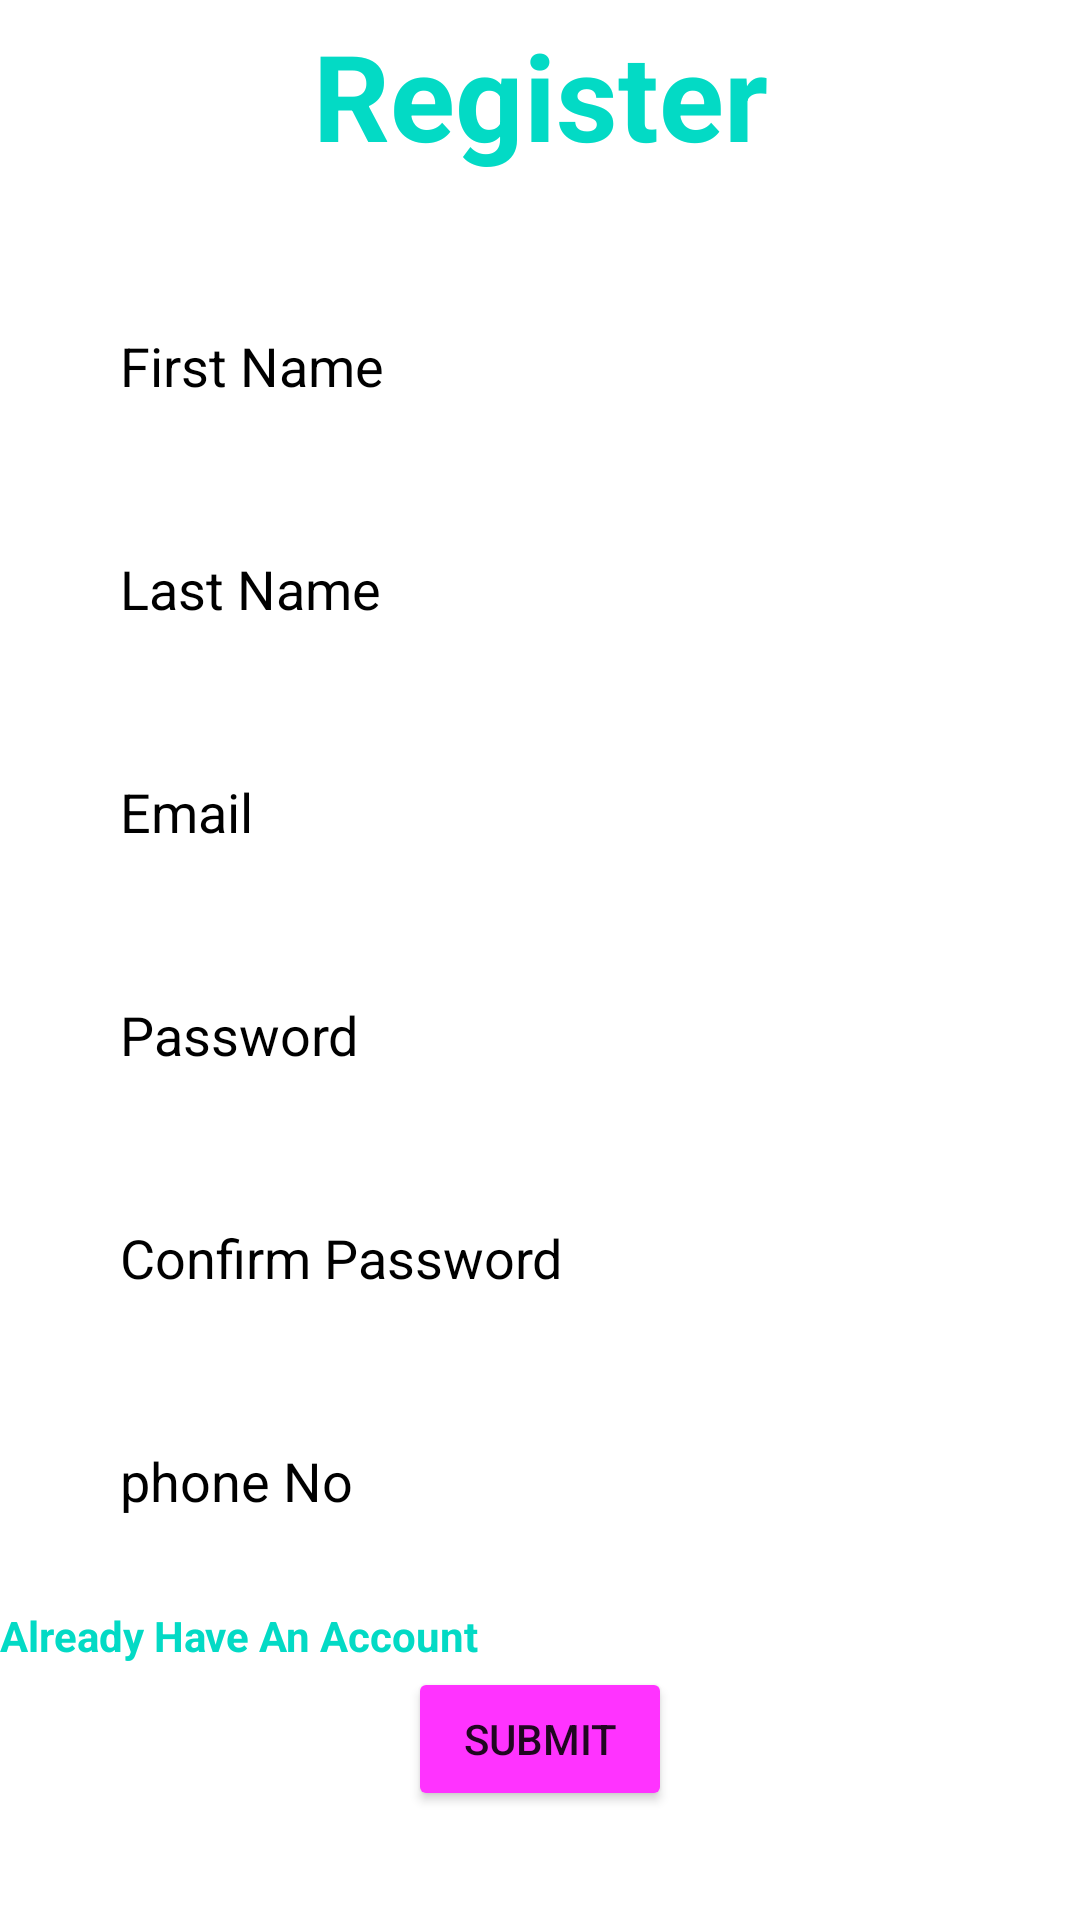

Reconstruct the res/layout file that produces this screen, plus the resources it refers to.
<!-- AndroidManifest.xml: application theme Theme.LoginApp -->
<!-- res/layout/activity_2.xml -->
<?xml version="1.0" encoding="utf-8"?>
<RelativeLayout xmlns:android="http://schemas.android.com/apk/res/android"
    xmlns:tools="http://schemas.android.com/tools"
    android:layout_width="match_parent"
    android:layout_height="match_parent"
    android:background="@drawable/sk1"
    tools:context=".MainActivity">

    <TextView
        android:id="@+id/signin"
        android:layout_width="match_parent"
        android:layout_height="wrap_content"
        android:layout_marginStart="50dp"
        android:layout_marginTop="5dp"
        android:layout_marginEnd="50dp"
        android:layout_marginBottom="50dp"
        android:gravity="center"
        android:text="@string/reg"
        android:textColor="@color/teal_200"
        android:textSize="40sp"
        android:textStyle="bold" />

    <EditText
        android:id="@+id/username"
        android:layout_width="match_parent"
        android:layout_height="wrap_content"
        android:layout_below="@id/signin"
        android:layout_alignParentEnd="true"
        android:layout_marginStart="20dp"
        android:layout_marginTop="-19dp"
        android:layout_marginEnd="16dp"
        android:layout_marginBottom="10dp"
        android:autofillHints="First Name"
        android:background="#30ffffff"
        android:drawablePadding="20dp"
        android:hint="@string/first_name"
        android:inputType="text"
        android:padding="20dp"
        android:shadowColor="@color/black"
        android:textColor="@color/black"
        android:textColorHighlight="@color/black"
        android:textColorHint="@color/black"
        tools:ignore="TextContrastCheck,TextContrastCheck" />

    <EditText
        android:id="@+id/password"
        android:layout_width="match_parent"
        android:layout_height="wrap_content"
        android:layout_below="@id/username"
        android:layout_marginStart="20dp"
        android:layout_marginTop="0dp"
        android:layout_marginEnd="16dp"
        android:layout_marginBottom="10dp"
        android:autofillHints="password"
        android:background="#30ffffff"
        android:drawablePadding="30dp"
        android:hint="@string/last_name"
        android:padding="20dp"
        android:textColor="@color/black"
        android:textColorHint="@color/black"
        android:textColorLink="@color/black"
        tools:ignore="TextContrastCheck,TextFields"
        android:inputType="text" />
    <EditText
        android:id="@+id/email"
        android:layout_width="match_parent"
        android:layout_height="wrap_content"
        android:layout_below="@id/password"
        android:layout_marginStart="20dp"
        android:layout_marginTop="0dp"
        android:layout_marginEnd="16dp"
        android:layout_marginBottom="10dp"
        android:autofillHints="password"
        android:background="#30ffffff"
        android:drawablePadding="20dp"
        android:hint="@string/dad"
        android:padding="20dp"
        android:textColor="@color/black"
        android:textColorHint="@color/black"
        android:textColorLink="@color/black"
        tools:ignore="TextContrastCheck"
        android:inputType="textEmailAddress" />
    <EditText
        android:id="@+id/pass1"
        android:layout_width="match_parent"
        android:layout_height="wrap_content"
        android:layout_below="@id/email"
        android:layout_marginStart="20dp"
        android:layout_marginTop="0dp"
        android:layout_marginEnd="16dp"
        android:layout_marginBottom="10dp"
        android:autofillHints="password"
        android:background="#30ffffff"
        android:drawablePadding="20dp"
        android:hint="@string/password"
        android:inputType="textPassword"
        android:padding="20dp"
        android:textColor="@color/black"
        android:textColorHint="@color/black"
        android:textColorLink="@color/black"
        tools:ignore="TextContrastCheck" />
    <EditText
        android:id="@+id/password1"
        android:layout_width="match_parent"
        android:layout_height="wrap_content"
        android:layout_below="@id/pass1"
        android:layout_marginStart="20dp"
        android:layout_marginTop="0dp"
        android:layout_marginEnd="16dp"
        android:layout_marginBottom="10dp"
        android:autofillHints="password"
        android:background="#30ffffff"
        android:drawablePadding="20dp"
      android:hint="@string/password11"
        android:inputType="textPassword"
        android:padding="20dp"
        android:textColor="@color/black"
        android:textColorHint="@color/black"
        android:textColorLink="@color/black"
        tools:ignore="TextContrastCheck" />
    <EditText
        android:id="@+id/pass11"
        android:layout_width="match_parent"
        android:layout_height="wrap_content"
        android:layout_below="@id/password1"
        android:layout_marginStart="20dp"
        android:layout_marginTop="0dp"
        android:layout_marginEnd="16dp"
        android:layout_marginBottom="10dp"
        android:autofillHints="p"
        android:background="#30ffffff"
        android:drawablePadding="20dp"
        android:hint="@string/phone_no"
        android:inputType="textPassword"
        android:padding="20dp"
        android:textColor="@color/black"
        android:textColorHint="@color/black"
        android:textColorLink="@color/black"
        tools:ignore="TextContrastCheck" />

    <Button
        android:id="@+id/Sub_btn"
        android:layout_width="wrap_content"
        android:layout_height="wrap_content"
        android:layout_below="@id/aas"
        android:layout_centerHorizontal="true"
        android:text="@string/submit"
        android:backgroundTint="#f3f"
        android:layout_marginTop="1dp"
        />
    <TextView
        android:id="@+id/aas"
        android:layout_width="match_parent"
        android:layout_height="wrap_content"
        android:text="@string/already_have_an_account"
        android:textColor="@color/teal_200"
        android:textStyle="bold"
        android:layout_below="@id/pass11"/>




</RelativeLayout>
<!-- resources referenced by this layout -->
<resources>
  <string name="already_have_an_account">Already Have An Account</string>
  <string name="dad">Email</string>
  <string name="first_name">First Name</string>
  <string name="last_name">Last Name</string>
  <string name="password">Password</string>
  <string name="password11">Confirm Password</string>
  <string name="phone_no">phone No</string>
  <string name="reg">Register</string>
  <string name="submit">Submit</string>
  <style name="Theme.LoginApp" parent="Theme.MaterialComponents.DayNight.NoActionBar">
          
          <item name="colorPrimary">@color/purple_500</item>
          <item name="colorPrimaryVariant">@color/purple_700</item>
          <item name="colorOnPrimary">@color/white</item>
          
          <item name="colorSecondary">@color/teal_200</item>
          <item name="colorSecondaryVariant">@color/teal_700</item>
          <item name="colorOnSecondary">@color/black</item>
          
          <item name="android:statusBarColor">?attr/colorPrimaryVariant</item>
          
      </style>
  <!-- not gathered from this repository: default colours our renderer supplied (Android Studio template values) -->
  <color name="purple_500">#FF6200EE</color>
  <color name="purple_700">#FF3700B3</color>
  <color name="teal_200">#FF03DAC5</color>
  <color name="teal_700">#FF018786</color>
  <color name="black">#FF000000</color>
  <color name="white">#FFFFFFFF</color>
</resources>
